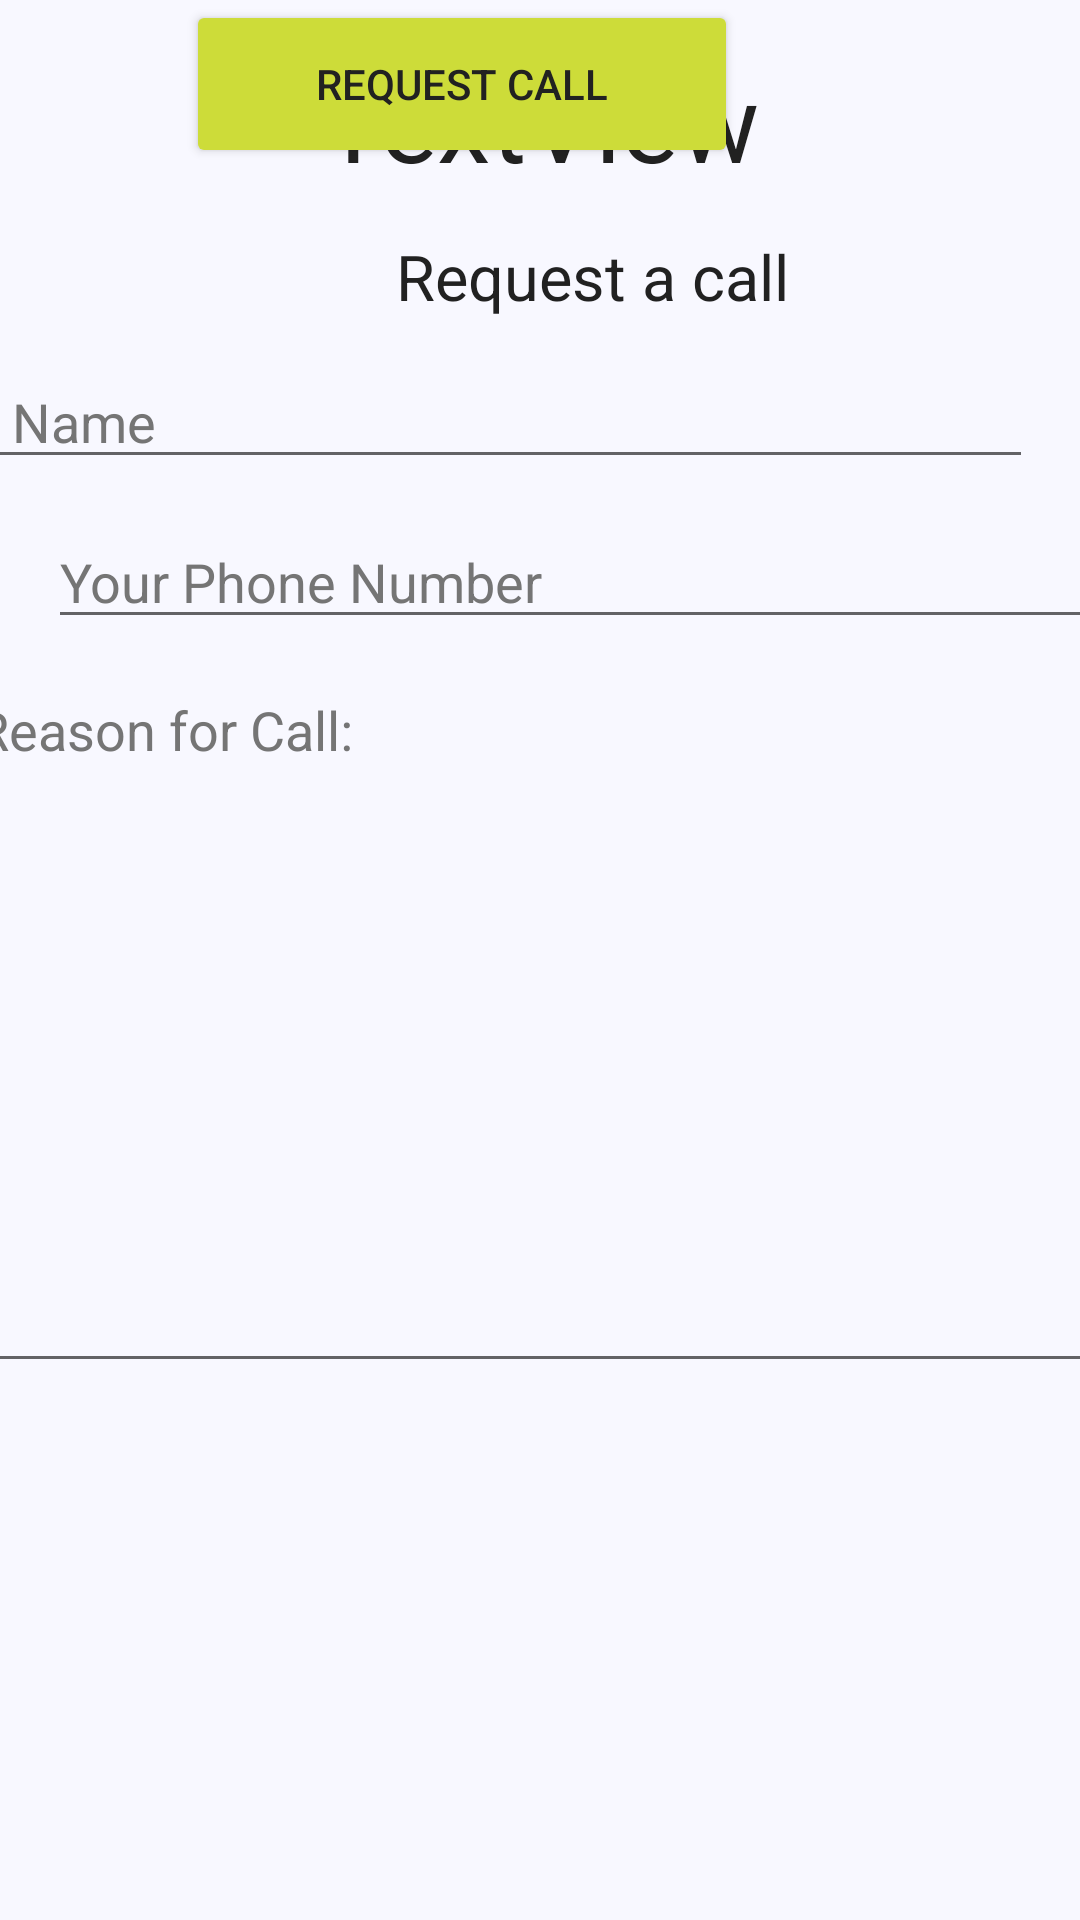

Reconstruct the res/layout file that produces this screen, plus the resources it refers to.
<!-- AndroidManifest.xml: application theme AppTheme -->
<!-- res/layout/activity_call_request.xml -->
<?xml version="1.0" encoding="utf-8"?>
<androidx.constraintlayout.widget.ConstraintLayout xmlns:android="http://schemas.android.com/apk/res/android"
    xmlns:app="http://schemas.android.com/apk/res-auto"
    xmlns:tools="http://schemas.android.com/tools"
    android:layout_width="match_parent"
    android:layout_height="match_parent"
    tools:context=".customer.CallRequestActivity">

    <EditText
        android:id="@+id/requestName"
        android:layout_width="385dp"
        android:layout_height="wrap_content"
        android:layout_marginStart="16dp"
        android:layout_marginTop="12dp"
        android:layout_marginEnd="16dp"
        android:ems="10"
        android:hint="@string/name"
        android:inputType="textPersonName"
        app:layout_constraintEnd_toEndOf="parent"
        app:layout_constraintHorizontal_bias="1.0"
        app:layout_constraintStart_toStartOf="parent"
        app:layout_constraintTop_toBottomOf="@+id/headingTextView" />

    <EditText
        android:id="@+id/requestPhoneNumber"
        android:layout_width="385dp"
        android:layout_height="wrap_content"
        android:layout_marginStart="16dp"
        android:layout_marginTop="12dp"
        android:layout_marginEnd="16dp"
        android:ems="10"
        android:hint="@string/callbackNum"
        android:inputType="phone"
        android:maxLength="10"
        app:layout_constraintEnd_toEndOf="parent"
        app:layout_constraintHorizontal_bias="0.0"
        app:layout_constraintStart_toStartOf="parent"
        app:layout_constraintTop_toBottomOf="@+id/requestName" />

    <EditText
        android:id="@+id/requestDescriptionLabel"
        android:layout_width="385dp"
        android:layout_height="240dp"
        android:layout_marginStart="16dp"
        android:layout_marginTop="8dp"
        android:layout_marginEnd="16dp"
        android:ems="10"
        android:gravity="start|top"
        android:hint="@string/requestDescription"
        android:inputType="textMultiLine"
        app:layout_constraintEnd_toEndOf="parent"
        app:layout_constraintStart_toStartOf="parent"
        app:layout_constraintTop_toBottomOf="@+id/requestPhoneNumber" />

    <Button
        android:id="@+id/createButton"
        android:layout_width="184dp"
        android:layout_height="56dp"
        android:layout_marginStart="114dp"
        android:layout_marginTop="12dp"
        android:layout_marginEnd="114dp"
        android:onClick="createCall"
        android:text="@string/callRequest"
        app:layout_constraintEnd_toEndOf="parent"
        app:layout_constraintHorizontal_bias="1.0"
        app:layout_constraintStart_toStartOf="parent"
        app:layout_constraintTop_toBottomOf="@+id/requestDescription" />

    <TextView
        android:id="@+id/headingTextView"
        style="@style/Generic_H2"
        android:layout_width="0dp"
        android:layout_height="wrap_content"
        android:layout_marginStart="132dp"
        android:layout_marginTop="20dp"
        android:gravity="center_horizontal"
        android:text="@string/createCall"
        app:layout_constraintStart_toStartOf="parent"
        app:layout_constraintTop_toBottomOf="@+id/businessNameTextView" />

    <TextView
        android:id="@+id/businessNameTextView"
        android:layout_width="288dp"
        android:layout_height="42dp"
        android:layout_marginTop="16dp"
        android:text="TextView"
        android:textAlignment="center"
        style="@style/Generic_H1"
        app:layout_constraintEnd_toEndOf="parent"
        app:layout_constraintHorizontal_bias="0.495"
        app:layout_constraintStart_toStartOf="parent"
        app:layout_constraintTop_toTopOf="parent" />

</androidx.constraintlayout.widget.ConstraintLayout>
<!-- resources referenced by this layout -->
<resources>
  <string name="callRequest">Request Call</string>
  <string name="callbackNum">Your Phone Number</string>
  <string name="createCall">Request a call</string>
  <string name="name">Your Name</string>
  <string name="requestDescription">Reason for Call: </string>
  <style name="Generic_H1">
          <item name="android:textSize">36sp</item>
          <item name="android:layout_width">wrap_content</item>
          <item name="android:layout_height">wrap_content</item>
          <item name="android:layout_marginStart">0sp</item>
          <item name="android:titleMarginEnd">0sp</item>
      </style>
  <style name="Generic_H2">
          <item name="android:textSize">21sp</item>
          <item name="android:layout_width">wrap_content</item>
          <item name="android:layout_height">wrap_content</item>
          <item name="android:layout_marginStart">0sp</item>
          <item name="android:titleMarginEnd">0sp</item>
      </style>
  <style name="AppTheme" parent="Theme.AppCompat.Light.DarkActionBar">
          
  
          <item name="colorPrimary">@color/colorPrimary</item>
          <item name="colorPrimaryDark">@color/colorPrimaryDark</item>
          <item name="colorAccent">@color/colorAccent</item>
          <item name="android:textColor">@color/text</item>
          <item name="android:colorBackground">@color/background</item>
          <item name="colorButtonNormal">@color/colorAccent</item>
          <item name="android:textColorHint">@color/secondaryText</item>
          <item name="divider">@color/divider</item>
      </style>
  <color name="colorPrimary">#03A9F4</color>
  <color name="colorPrimaryDark">#0288D1</color>
  <color name="colorAccent">#CDDC39</color>
  <color name="text">#212121</color>
  <color name="background">#F8F8FF</color>
  <color name="secondaryText">#757575</color>
  <color name="divider">#BDBDBD</color>
</resources>
